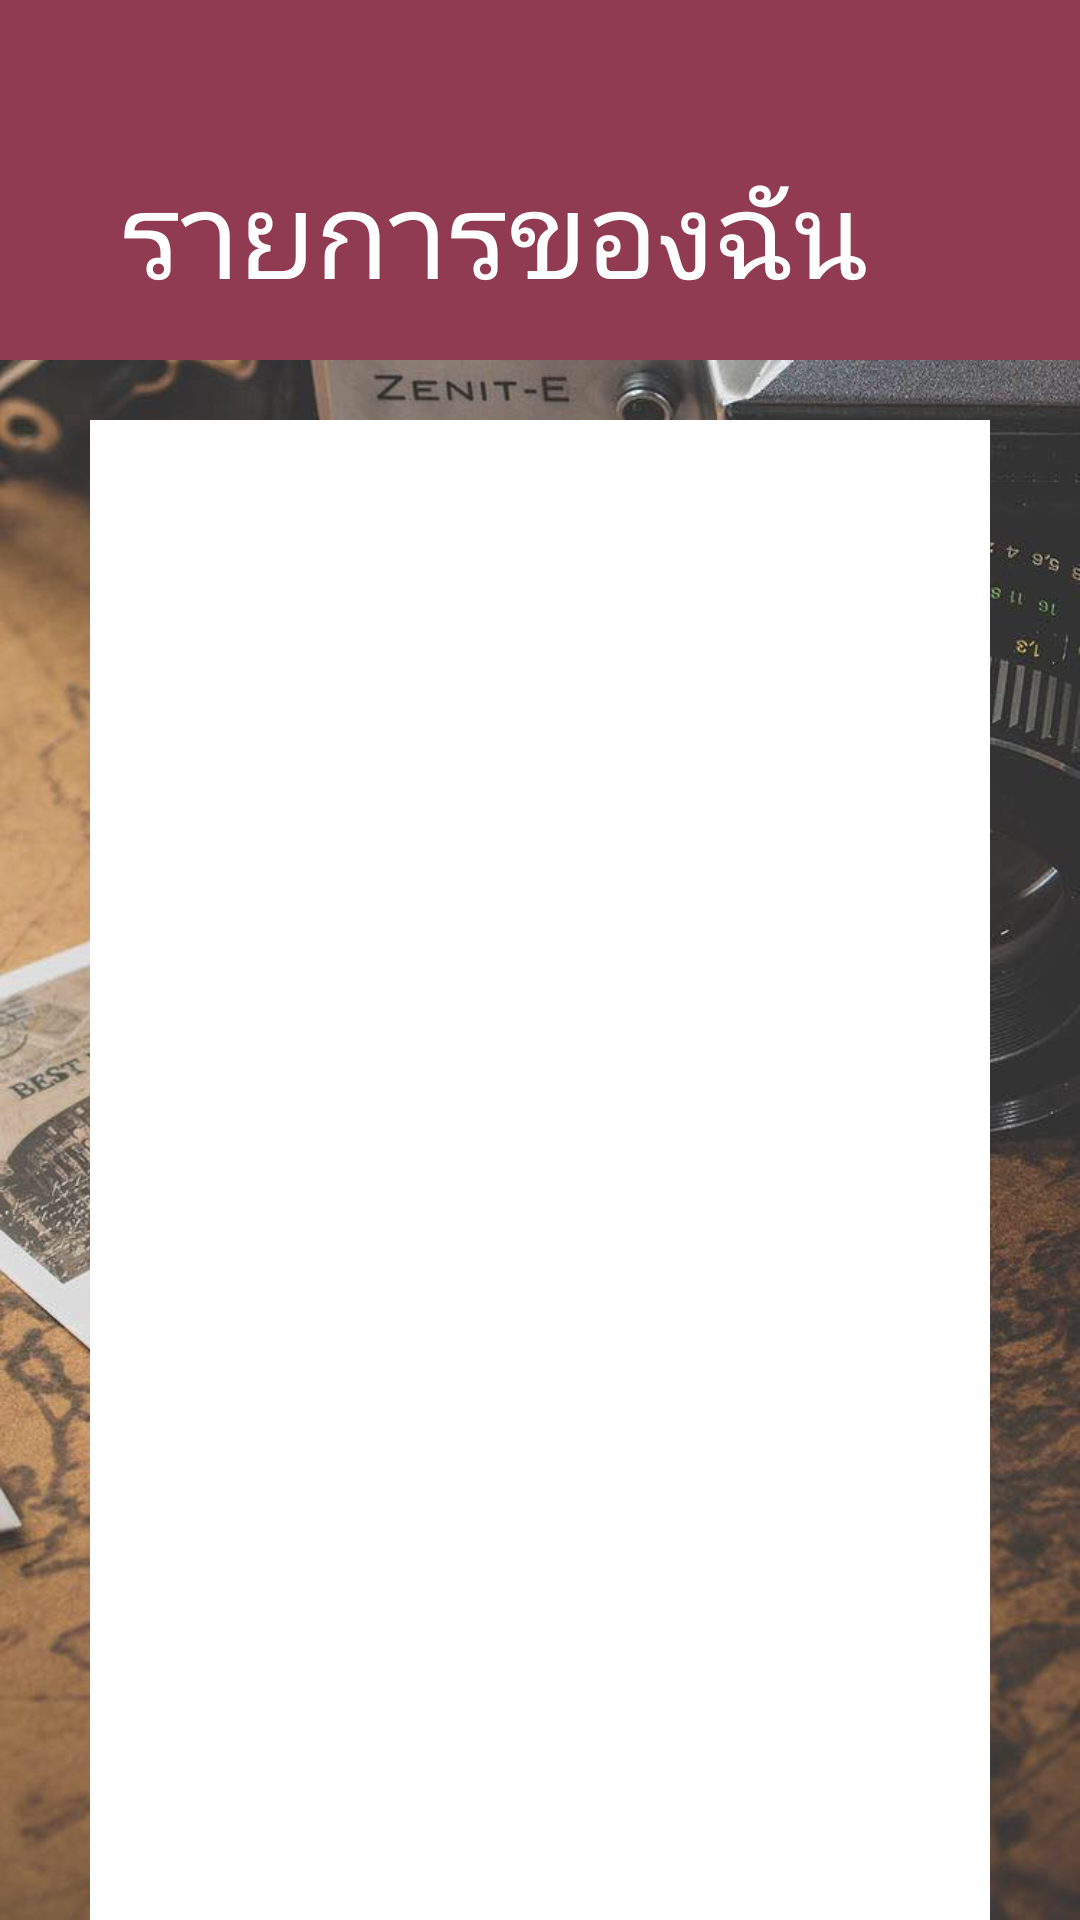

Write the Android layout XML for this screen, with the resource values it uses.
<!-- AndroidManifest.xml: application theme Theme.MJPhotoShop -->
<!-- res/layout/fragment_order_admin.xml -->
<?xml version="1.0" encoding="utf-8"?>
<FrameLayout xmlns:android="http://schemas.android.com/apk/res/android"
    xmlns:app="http://schemas.android.com/apk/res-auto"
    xmlns:tools="http://schemas.android.com/tools"
    android:layout_width="match_parent"
    android:layout_height="match_parent"
    tools:context=".OrderAdminFragment">

    <androidx.constraintlayout.widget.ConstraintLayout
        android:layout_width="match_parent"
        android:layout_height="match_parent"
        android:background="@drawable/orderuser" />

    <LinearLayout
        android:layout_width="match_parent"
        android:layout_height="502dp"
        android:layout_marginStart="30dp"
        android:layout_marginLeft="30dp"
        android:layout_marginTop="140dp"
        android:layout_marginEnd="30dp"
        android:layout_marginRight="30dp"
        android:background="@color/white"
        android:orientation="vertical">

    </LinearLayout>

    <androidx.constraintlayout.widget.ConstraintLayout
        android:layout_width="match_parent"
        android:layout_height="120dp"
        android:background="#903b51">

        <TextView
            android:id="@+id/textView10"
            android:layout_width="wrap_content"
            android:layout_height="wrap_content"
            android:layout_marginStart="40dp"
            android:layout_marginLeft="40dp"
            android:layout_marginTop="50dp"
            android:text="รายการของฉัน"
            android:textColor="#FFFFFF"
            android:textSize="40sp"
            app:layout_constraintStart_toStartOf="parent"
            app:layout_constraintTop_toTopOf="parent" />
    </androidx.constraintlayout.widget.ConstraintLayout>

</FrameLayout>
<!-- resources referenced by this layout -->
<resources>
  <color name="white">#FFFFFFFF</color>
  <!-- drawable orderuser: jpg bitmap (drawable-v24, 119297 bytes) -->
  <style name="Theme.MJPhotoShop" parent="Theme.MaterialComponents.DayNight.DarkActionBar">
          
          <item name="colorPrimary">@color/purple_500</item>
          <item name="colorPrimaryVariant">@color/purple_700</item>
          <item name="colorOnPrimary">@color/white</item>
          
          <item name="colorSecondary">@color/teal_200</item>
          <item name="colorSecondaryVariant">@color/teal_700</item>
          <item name="colorOnSecondary">@color/black</item>
          
          <item name="android:statusBarColor" tools:targetApi="l">?attr/colorPrimaryVariant</item>
          
      </style>
  <color name="purple_500">#351111</color>
  <color name="purple_700">#FF3700B3</color>
  <color name="teal_200">#FF03DAC5</color>
  <color name="teal_700">#FF018786</color>
  <color name="black">#FF000000</color>
</resources>
